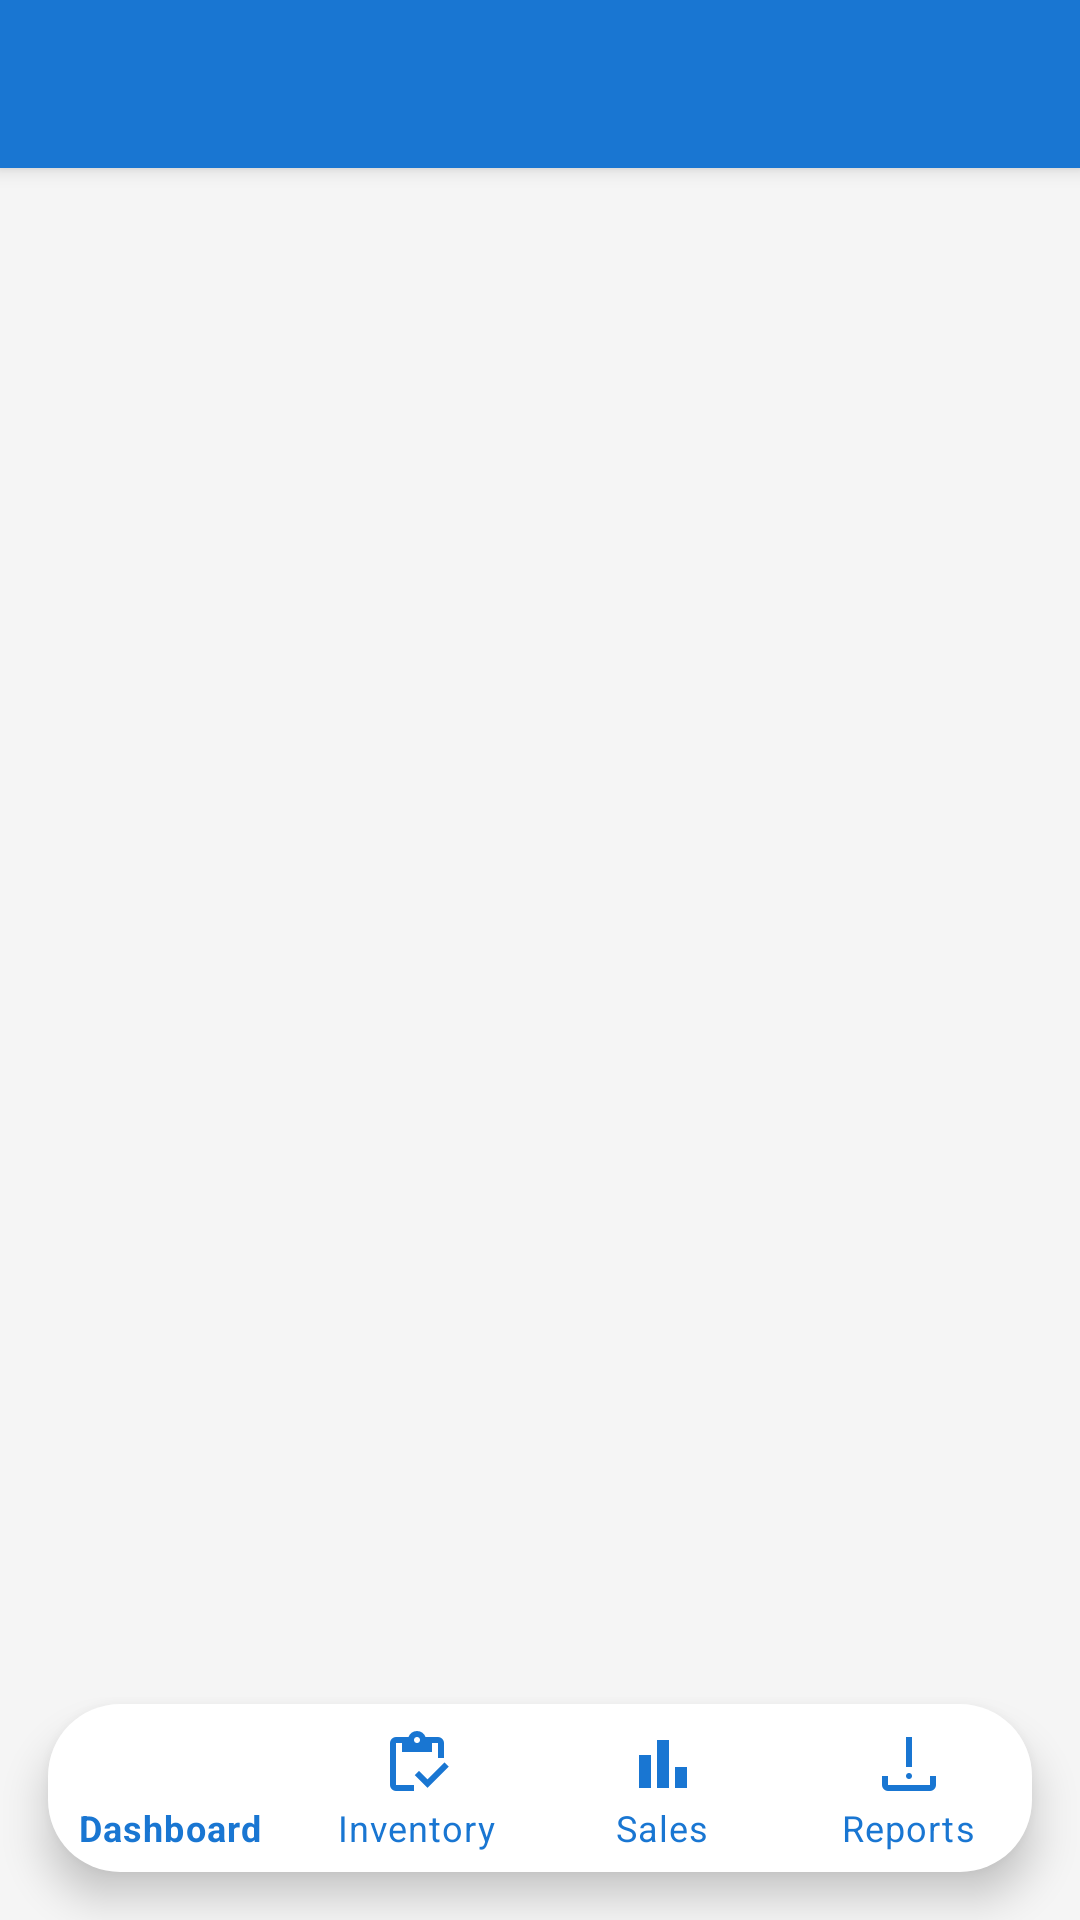

Produce the Android XML layout that renders to this screen, including the resource entries it uses.
<!-- AndroidManifest.xml: application theme Theme.BIM -->
<!-- res/layout/activity_main.xml -->
<?xml version="1.0" encoding="utf-8"?>
<androidx.constraintlayout.widget.ConstraintLayout
    xmlns:android="http://schemas.android.com/apk/res/android"
    xmlns:app="http://schemas.android.com/apk/res-auto"
    android:layout_width="match_parent"
    android:layout_height="match_parent"
    android:background="@color/colorBackground">

    <com.google.android.material.appbar.MaterialToolbar
        android:id="@+id/toolbar"
        android:layout_width="0dp"
        android:layout_height="wrap_content"
        android:background="@color/colorToolbar"
        android:elevation="4dp"

        app:title=""
        app:titleCentered="true"
        app:layout_constraintTop_toTopOf="parent"
        app:layout_constraintStart_toStartOf="parent"
        app:layout_constraintEnd_toEndOf="parent"/>

    <FrameLayout
        android:id="@+id/fragmentContainer"
        android:layout_width="0dp"
        android:layout_height="0dp"
        app:layout_constraintTop_toBottomOf="@id/toolbar"
        app:layout_constraintBottom_toTopOf="@id/bottomNavigationView"
        app:layout_constraintStart_toStartOf="parent"
        app:layout_constraintEnd_toEndOf="parent"/>

    <com.google.android.material.bottomnavigation.BottomNavigationView
        android:id="@+id/bottomNavigationView"
        android:layout_width="0dp"
        android:layout_height="wrap_content"
        android:layout_marginStart="16dp"
        android:layout_marginEnd="16dp"
        android:layout_marginBottom="16dp"
        android:background="@drawable/bg_bottom_nav"
        android:elevation="8dp"
        app:itemIconTint="@color/colorPrimary"
        app:itemTextColor="@color/colorPrimary"
        app:labelVisibilityMode="labeled"
        app:menu="@menu/bottom_nav_menu"
        app:layout_constraintBottom_toBottomOf="parent"
        app:layout_constraintStart_toStartOf="parent"
        app:layout_constraintEnd_toEndOf="parent"/>

</androidx.constraintlayout.widget.ConstraintLayout>
<!-- resources referenced by this layout -->
<resources>
  <color name="colorBackground">#F5F5F5</color>
  <color name="colorPrimary">#1976D2</color>
  <color name="colorToolbar">#1976D2</color>
  <!-- drawable bg_bottom_nav (drawable) -->
  <shape xmlns:android="http://schemas.android.com/apk/res/android" android:shape="rectangle">
      <solid android:color="@color/colorBottomNav"/>
      <corners android:radius="24dp"/>
      <size android:height="56dp"/>
  </shape>
  <style name="Theme.BIM" parent="Theme.MaterialComponents.DayNight.NoActionBar">
          <item name="colorPrimary">@color/colorPrimary</item>
          <item name="colorPrimaryVariant">@color/colorPrimaryDark</item>
          <item name="colorSecondary">@color/colorAccent</item>
          <item name="android:statusBarColor">@color/colorPrimaryDark</item>
          <item name="android:windowBackground">@color/colorBackground</item>
          <item name="bottomNavigationStyle">@style/Widget.BIM.BottomNavigationView</item>
      </style>
  <color name="colorBottomNav">#FFFFFF</color>
  <color name="colorPrimaryDark">#1565C0</color>
  <color name="colorAccent">#FF9800</color>
  <style name="Widget.BIM.BottomNavigationView" parent="Widget.MaterialComponents.BottomNavigationView">
          <item name="android:background">@color/colorBottomNav</item>
          <item name="itemIconTint">@color/colorPrimary</item>
          <item name="itemTextColor">@color/colorPrimary</item>
      </style>
</resources>
